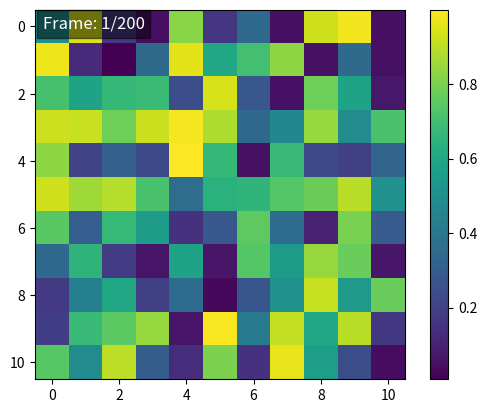

Here is the Python script that generated this plot:
import numpy as np
import matplotlib.pyplot as plt
from matplotlib.animation import FuncAnimation

# データの設定
n_frames = 200  # フレーム数
grid_size = (11, 11)  # ヒートマップのサイズ

# 各フレームのデータを生成
data = [np.random.rand(*grid_size) for _ in range(n_frames)]

# 図の初期設定
fig, ax = plt.subplots()
cax = ax.imshow(data[0], cmap='viridis', interpolation='nearest')
fig.colorbar(cax)  # カラーバーを追加

# フレーム番号表示用のテキスト
frame_text = ax.text(0.02, 0.95, '', color='white', fontsize=12, 
                     transform=ax.transAxes, bbox=dict(facecolor='black', alpha=0.5))

# フレーム更新関数
def update(frame):
    cax.set_array(data[frame])  # ヒートマップデータの更新
    frame_text.set_text(f'Frame: {frame + 1}/{n_frames}')  # フレーム番号を更新
    return cax, frame_text

# アニメーション作成
ani = FuncAnimation(fig, update, frames=n_frames, interval=1, blit=True)

# アニメーション表示
plt.show()